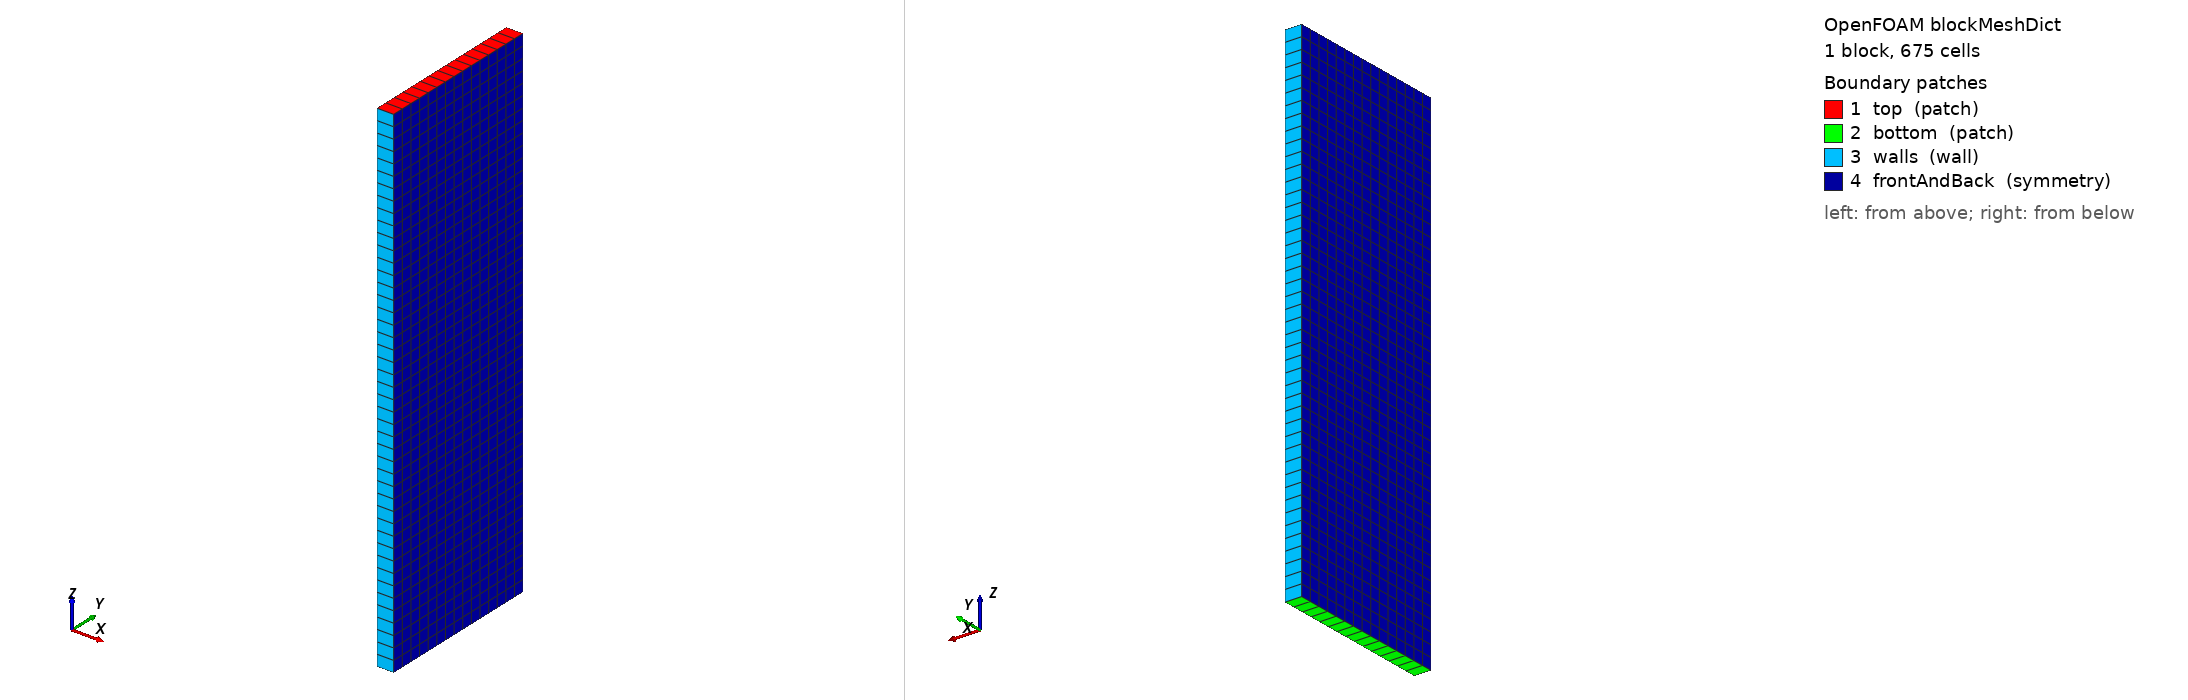

OpenFOAM case: the mesh blockMesh builds from blockMeshDict, 1 block(s), 675 cells. Boundary patches (legend numbers): 1 top (patch), 2 bottom (patch), 3 walls (wall), 4 frontAndBack (symmetry). Left view from above one corner, right view from below the opposite corner. Boundary conditions: 1 field file(s) under 0/; 4 of 4 drawn patches have an entry in a shipped field file.

=== system/blockMeshDict ===
/*--------------------------------*- C++ -*----------------------------------*\
  =========                 |
  \\      /  F ield         | OpenFOAM: The Open Source CFD Toolbox
   \\    /   O peration     | Website:  https://openfoam.org
    \\  /    A nd           | Version:  14
     \\/     M anipulation  |
\*---------------------------------------------------------------------------*/
FoamFile
{
    format      ascii;
    class       dictionary;
    location    "system";
    object      blockMeshDict;
}
// * * * * * * * * * * * * * * * * * * * * * * * * * * * * * * * * * * * * * //

units [mm];

vertices
(
    (-7.5 -75   0)
    ( 7.5 -75   0)
    ( 7.5  75   0)
    (-7.5  75   0)
    (-7.5 -75 450)
    ( 7.5 -75 450)
    ( 7.5  75 450)
    (-7.5  75 450)
);

blocks
(
    hex (0 1 2 3 4 5 6 7) (1 15 45) simpleGrading (1 1 1)
);

boundary
(
    top
    {
        type patch;
        faces
        (
            (4 5 6 7)
        );
    }

    bottom
    {
        type patch;
        faces
        (
            (0 1 2 3)
        );
    }

    walls
    {
        type wall;
        faces
        (
            (0 1 5 4)
            (2 3 7 6)
        );
    }

    frontAndBack
    {
        type symmetry;
        faces
        (
            (1 2 6 5)
            (3 0 4 7)
        );
    }
);

// ************************************************************************* //


=== system/controlDict ===
/*--------------------------------*- C++ -*----------------------------------*\
  =========                 |
  \\      /  F ield         | OpenFOAM: The Open Source CFD Toolbox
   \\    /   O peration     | Website:  https://openfoam.org
    \\  /    A nd           | Version:  14
     \\/     M anipulation  |
\*---------------------------------------------------------------------------*/
FoamFile
{
    format      ascii;
    class       dictionary;
    location    "system";
    object      controlDict;
}
// * * * * * * * * * * * * * * * * * * * * * * * * * * * * * * * * * * * * * //

solver          incompressibleDenseParticleFluid;

startFrom       startTime;

startTime       0;

stopAt          endTime;

endTime         5;

deltaT          2e-4;

writeControl    runTime;

writeInterval   0.01;

purgeWrite      0;

writeFormat     binary;

writePrecision  6;

writeCompression off;

timeFormat      general;

timePrecision   6;

runTimeModifiable yes;

// ************************************************************************* //


=== 0/U.air ===
/*--------------------------------*- C++ -*----------------------------------*\
  =========                 |
  \\      /  F ield         | OpenFOAM: The Open Source CFD Toolbox
   \\    /   O peration     | Website:  https://openfoam.org
    \\  /    A nd           | Version:  14
     \\/     M anipulation  |
\*---------------------------------------------------------------------------*/
FoamFile
{
    format      ascii;
    class       volVectorField;
    location    "0";
    object      U.air;
}
// * * * * * * * * * * * * * * * * * * * * * * * * * * * * * * * * * * * * * //

dimensions      [velocity];

internalField   uniform (0 0 0);

boundaryField
{
    walls
    {
        type            noSlip;
    }

    top
    {
        type            pressureInletOutletVelocity;
        phi             phi.air;
    }

    bottom
    {
        type            interstitialInletVelocity;
        inletVelocity   uniform (0 0 1.875);
        value           uniform (0 0 1.875);
        phi             phi.air;
        alpha           alpha.air;
    }

    frontAndBack
    {
        type            symmetry;
    }
}


// ************************************************************************* //
